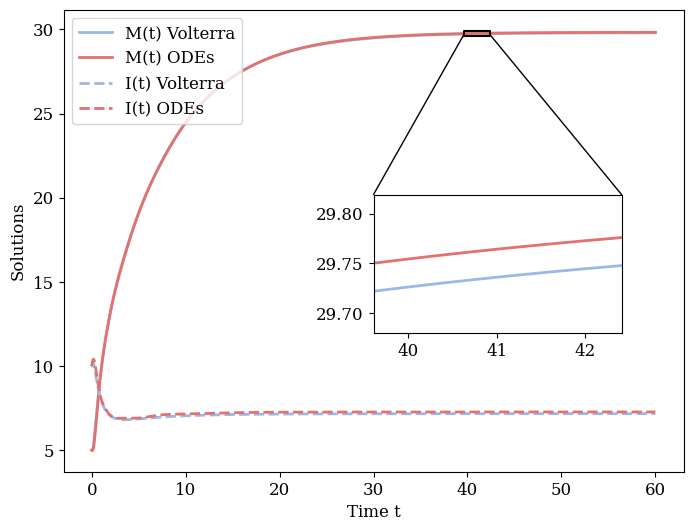

Write the Python code that produced this figure.
import numpy as np
from scipy.integrate import solve_ivp
import matplotlib.pyplot as plt
from datetime import datetime
from matplotlib.patches import  ConnectionPatch
from scipy.special import erf
import time
start_time = time.time()

plt.rcParams['font.family'] = 'serif'
plt.rcParams['font.serif'] = ['Times New Roman'] + plt.rcParams['font.serif']
plt.rcParams['mathtext.fontset'] = 'stix'
plt.rcParams['axes.unicode_minus'] = False 
plt.rcParams['font.size'] = 14            
plt.rcParams['axes.titlesize'] = 18      
plt.rcParams['axes.labelsize'] = 12       
plt.rcParams['xtick.labelsize'] = 12      
plt.rcParams['ytick.labelsize'] = 12      
plt.rcParams['legend.fontsize'] = 12     
plt.rcParams['figure.titlesize'] = 20     


# weights = [0.015768686431259497,0.1006363433376985,0.4504035644891835,0.020075009120406138,0.4131163966214513] # 0.4norm(2, 0.5) + 0.6norm(7, 1) 
# k = [39,39,39,39,11] # 0.4norm(2, 0.5) + 0.6norm(7, 1) 
# r = 5.552197920173898 # 0.4norm(2, 0.5) + 0.6norm(7, 1) 

weights = [0.6199700896795225,5.93919525069453e-05,0.0001310681487559368,0.01978202927568017,0.0037111420910327843,0.0044533705092392635,0.0002405055191739501,0.00025496947852518054,0.00030073703752834326,0.00033415226392037996,0.00037793724441620576,0.000639689878441916,0.10541151928000685,0.010391197854891608,0.07418260978380144,0.011875654691304763,0.0005048315963090324,0.14595441131077636,0.0007872687078531647,0.0006374236963129481] # lognorm(0, 1) 
k = [3,79,79,17,36,36,79,79,79,79,79,79,8,36,17,36,79,8,79,79] # lognorm(0, 1)
r = 4.166260982361012 # lognorm(0, 1) 

# weights = [1.0077537651416246e-05,0.05482011228007584,5.164593589998627e-05,0.05769487096005779,8.607655983330825e-05,0.08654230644008101,0.10096602418009774,0.11538974192011558,0.06496505776226587,0.5194740864239208] # weibull(1, 1.5)
# k = [8,3,7,2,7,2,2,2,9,5] # weibull(1, 1.5) 
# r = 4.478208705415666 # weibull(1, 1.5) 

# weights = [0.01583528707530573,0.011002473572690342,0.0061171370114858755,0.022004947145380684,0.0072874494595935434,0.02637838385863196,0.010202429243431491,0.6367104964411394,0.24988649727315324,0.014574898919187087] # 0.5norm(3, 0.8) + 0.5lognorm(2, 0.4)
# k = [26,19,27,19,33,22,33,7,17,33] # 0.5norm(3, 0.8) + 0.5lognorm(2, 0.4)
# r = 2.0787177103356456 # 0.5norm(3, 0.8) + 0.5lognorm(2, 0.4) 

l = np.max(k)
w = [0] * l
for i in range(len(k)):
    w[k[i] - 1] += weights[i]
ll = np.count_nonzero(w)
k = list(set(k))
len0 = sum(k)

mu_I = 0.05
mu_M = 0.15 
a = 5
I0 = 10
M0 = 5

def B(s):
    return a * s / (s + 1)

def odes(t, IODE):
    dI = np.zeros_like(IODE)
    ind = 0
    for i in range(ll):
        for j in range(k[i]):
            if (j == 0):
                dI[ind] = B(IODE[len0]) * w[k[i] - 1] - (mu_I + r) * IODE[ind]
            else:
                dI[ind] = r * IODE[ind - 1] - (mu_I + r) * IODE[ind]
                if (j == k[i] - 1):
                    dI[len0] += IODE[ind]
            ind += 1
    dI[len0] *= r
    dI[len0] -= mu_M * IODE[len0]
    return dI

I00 = np.zeros(len0 + 1) 
ind = 0
for i in range(ll):
    for j in range(k[i]):
        if (j == 0):
            I00[ind] = I0 * w[k[i] - 1]
        ind += 1
I00[len0] = M0  

start = 0
end = 60
num = 6000
t_values = np.linspace(start, end, num)
t_span = (start, end)
t_eval = np.linspace(t_span[0], t_span[1], num)

solution = solve_ivp(odes, t_span, I00, t_eval=t_eval)

t = solution.t
IM = solution.y
MODE = IM[len0]
IODE = 0
for i in range(len0):
    IODE += IM[i]

# with open('ODE_I.txt', 'w') as f:
#     f.write("[\n")
#     f.write(",".join(str(i) for i in IODE))
#     f.write("\n]\n")

# with open('ODE_M.txt', 'w') as f:
#     f.write("[\n")
#     f.write(",".join(str(i) for i in MODE))
#     f.write("\n]\n")

end_time = time.time()
execution_time = end_time - start_time
minutes = int(execution_time // 60)
seconds = int(execution_time % 60)
print(f"ODE：{minutes} min {seconds} sec")

import numpy as np
from scipy.integrate import quad
import matplotlib.pyplot as plt
from scipy.stats import gamma, norm, lognorm
from scipy.special import factorial
from sympy import diff
from sympy import symbols
import math
start_time = time.time()

mu = 3
sd = 1
mu1 = 0
sd1 = 1
mu2 = 2
sd2 = 0.4

lam = 1
k = 1.5

def zone_and_linked(ax,axins,zone_left,zone_right,x,y,linked='bottom',
                    x_ratio=0.2,y_ratio=1):

    xlim_left = x[zone_left]-(x[zone_right]-x[zone_left])*x_ratio
    xlim_right = x[zone_right]+(x[zone_right]-x[zone_left])*x_ratio

    y_data = np.hstack([yi[zone_left:zone_right] for yi in y])
    ylim_bottom = np.min(y_data)-(np.max(y_data)-np.min(y_data))*y_ratio
    ylim_top = np.max(y_data)+(np.max(y_data)-np.min(y_data))*y_ratio
    # print(y_data)

    axins.set_xlim(xlim_left, xlim_right)
    axins.set_ylim(ylim_bottom, ylim_top)

    # ax.plot([xlim_left,xlim_right,xlim_right,xlim_left,xlim_left],
    #         [ylim_bottom,ylim_bottom,ylim_top,ylim_top,ylim_bottom],"black")
    
    ax.plot([xlim_left,xlim_right,xlim_right,xlim_left,xlim_left],
            [ylim_bottom-0.1,ylim_bottom-0.1,ylim_top+0.1,ylim_top+0.1,ylim_bottom-0.1],"black")

    if linked == 'bottom':
        xyA_1, xyB_1 = (xlim_left,ylim_top), (xlim_left,ylim_bottom)
        xyA_2, xyB_2 = (xlim_right,ylim_top), (xlim_right,ylim_bottom)
    elif  linked == 'top':
        xyA_1, xyB_1 = (xlim_left,ylim_bottom), (xlim_left,ylim_top)
        xyA_2, xyB_2 = (xlim_right,ylim_bottom), (xlim_right,ylim_top)
    elif  linked == 'left':
        xyA_1, xyB_1 = (xlim_right,ylim_top), (xlim_left,ylim_top)
        xyA_2, xyB_2 = (xlim_right,ylim_bottom), (xlim_left,ylim_bottom)
    elif  linked == 'right':
        xyA_1, xyB_1 = (xlim_left,ylim_top), (xlim_right,ylim_top)
        xyA_2, xyB_2 = (xlim_left,ylim_bottom), (xlim_right,ylim_bottom)
        
    con = ConnectionPatch(xyA=xyA_1,xyB=xyB_1,coordsA="data",
                          coordsB="data",axesA=axins,axesB=ax)
    axins.add_artist(con)
    con = ConnectionPatch(xyA=xyA_2,xyB=xyB_2,coordsA="data",
                          coordsB="data",axesA=axins,axesB=ax)
    axins.add_artist(con)

def Normal(t, mu, sd):
    return np.exp(- (t - mu)**2 / 2 / sd**2) / sd / np.sqrt(2 * np.pi)

def P(t):

    # return 1 - (0.4 * norm.cdf(t, loc=2, scale=0.5) + 0.6 * norm.cdf(t, loc=7, scale=1)) # 0.4norm(2, 0.5) + 0.6norm(7, 1)
    return 1 - (1 + erf((np.log(t) - mu1) / (sd1 * np.sqrt(2)))) / 2 # lognorm(0, 1)
    # return np.exp(- (t / lam)**k) # weibull(1, 1.5)
    # return 1 - (0.5 * norm.cdf(t, loc=3, scale=0.8) + 0.5 * (1 + erf((np.log(t) - mu2) / (sd2 * np.sqrt(2)))) / 2) # 0.5norm(3, 0.8) + 0.5lognorm(2, 0.4)

def dP(t):

    # return 0.4 * Normal(t, 2, 0.5) + 0.6 * Normal(t, 7, 1) # 0.4norm(2, 0.5) + 0.6norm(7, 1)
    return 1 / (t * sd * np.sqrt(2 * np.pi)) * np.exp(- ((np.log(t) - mu1) / sd1)**2 / 2) # lognorm(0, 1)
    # return k / lam * (t / lam)**(k - 1) * np.exp(- (t / lam)**k) # weibull(1, 1.5)
    # return 0.5 * Normal(t, 3, 0.8) + 0.5 * 1 / (t * sd2 * np.sqrt(2 * np.pi)) * np.exp(- ((np.log(t) - mu2) / sd2)**2 / 2) # 0.5norm(3, 0.8) + 0.5lognorm(2, 0.4)

def B(s):
    return a * s / (s + 1)

Num = 6000
t1_values = np.linspace(0, 60, Num)  
# I_values = [I(t) for t in t_values]  
# M_values = [M(t) for t in t_values]

dt = t1_values[1] - t1_values[0]

epsilon = I0
y = epsilon * t1_values
epsilonf = I0
f = epsilonf * t1_values
epsilon1 = M0
y1 = epsilon1 * t1_values

# Picard 
max_iter = 1000
tolerance = 1e-6

for iteration in range(max_iter):
    f_new = np.zeros(Num)
    f_new[0] = epsilonf
    y1_new = np.zeros(Num)
    y1_new[0] = epsilon1
    for i in range(1, Num):
        t = t1_values[i]
        x_vals = t1_values[:i]
        f_vals = y1[:i]
        x1_vals = t1_values[:i]
        y1_vals = y1[:i]
        integrand = dP(t - x_vals) * B(f_vals) * np.exp(- mu_I * (t - x_vals)) 
        f_new[i] = np.trapz(integrand, x_vals) + I0 * dP(t) * np.exp(- mu_I * t)
        integrand1 = f[:i] * np.exp(- mu_M * (t - x1_vals)) 
        y1_new[i] = np.trapz(integrand1, x1_vals) + M0 * np.exp(- mu_M * t)
    if (np.linalg.norm(f_new - f, ord=np.inf) < tolerance) & (np.linalg.norm(y1_new - y1, ord=np.inf) < tolerance) :
        print(f"Converged after {iteration + 1} iterations.")
        break
    f = f_new
    y1 = y1_new

for iteration in range(max_iter):
    y_new = np.zeros(Num)
    y_new[0] = epsilon
    for i in range(1, Num):
        t = t1_values[i]
        x_vals = t1_values[:i]
        y_vals = y[:i]
        integrand = P(t - x_vals) * B(y1[:i]) * np.exp(- mu_I * (t - x_vals)) 
        y_new[i] = np.trapz(integrand, x_vals) + I0 * P(t) * np.exp(- mu_I * t)
    if np.linalg.norm(y_new - y, ord=np.inf) < tolerance:
        print(f"Converged after {iteration + 1} iterations.")
        break
    y = y_new


# print("I_values = [")
# print(",".join(str(i) for i in y))
# print("]")
# print("M_values = [")
# print(",".join(str(i) for i in y1))
# print("]")

# with open('VOL_I.txt', 'w') as f:
#     f.write("[\n")
#     f.write(",".join(str(i) for i in y))
#     f.write("\n]\n")

# with open('VOL_M.txt', 'w') as f:
#     f.write("[\n")
#     f.write(",".join(str(i) for i in y1))
#     f.write("\n]\n")

end_time = time.time()
execution_time = end_time - start_time
minutes = int(execution_time // 60)
seconds = int(execution_time % 60)
print(f"Volterra：{minutes} min {seconds} sec")

fig, ax = plt.subplots(1,1,figsize=(8, 6))

plt.plot(t1_values, y1, color='#99b9e9', linewidth=2, label="M(t) Volterra")
plt.plot(t_values, MODE, color='#e3716e', linewidth=2, label="M(t) ODEs")
plt.plot(t1_values, y, color='#99b9e9', linestyle='--', linewidth=2, label="I(t) Volterra")
plt.plot(t_values, IODE, color='#e3716e', linestyle='--', linewidth=2, label="I(t) ODEs")

plt.xlabel("Time t")
plt.ylabel("Solutions")
# plt.xlim(0, 31)
plt.legend(loc='upper left')
# plt.grid()

axins = ax.inset_axes((0.5, 0.3, 0.4, 0.3))

axins.plot(t1_values, y1, color='#99b9e9', linewidth=2, label="M(t) Volterra")
axins.plot(t_values, MODE, color='#e3716e', linewidth=2, label="M(t) ODEs")

zone_and_linked(ax, axins, 4000, 4200, t_values , [y1 ,MODE], "bottom")

plt.show()
